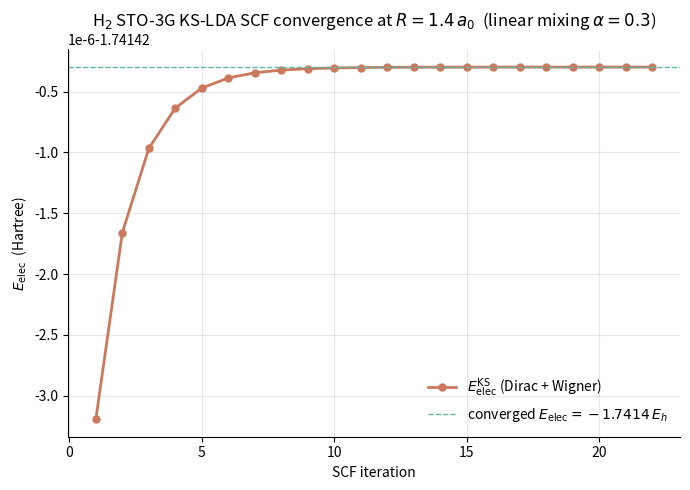

This chart was generated by the following Python code: (Note: this script raises an exception after producing the figure.)
"""
01-h2-lda-scf.py
================

From-scratch Kohn-Sham SCF for H_2 in an STO-3G basis, with a
local-density approximation (LDA) for E_xc.

The Roothaan-Hall structure of chapter 06's HF script is preserved,
but the Fock exchange -K/2 is replaced by the *local* Kohn-Sham
exchange-correlation potential v_xc(rho(r)).  In a closed-shell
single-determinant with N = 2 electrons in 1 spatial MO, the Fock
exchange equals the Coulomb (J = K), so the HF energy is "just
Hartree + nuclear attraction".  LDA adds a negative XC term, so
the KS-LDA energy is lower than HF for H_2.

XC functional
-------------
We use the simplest defensible LDA pair:

* Dirac (Slater) exchange, total-density form, in atomic units

      eps_x(rho) = -Cx (3 rho / pi)^{1/3},     Cx = 3/4 (3/pi)^{1/3}

  with the corresponding potential v_x = (4/3) eps_x.

* Wigner (1934) correlation model in the form most commonly cited
  in solid-state textbooks (Kittel, Ashcroft-Mermin problem sets,
  and the pedagogical LDA discussion of Giuliani-Vignale):

      eps_c(r_s) = -0.044 / (r_s + 5.1)   Hartree per electron

  with r_s = (3 / (4 pi rho))^{1/3}.

The 0.044 / 5.1 numbers are Wigner's interpolation to quantum
Monte Carlo data for the homogeneous electron gas; they give
eps_c(r_s = 2) = -6.2 mHa, eps_c(r_s = 4) = -4.8 mHa, in the
ballpark of modern QMC.

Why not VWN?  The Vosko-Wilk-Nusair (1980) parameterisation has
two "spin" conventions (polarised vs unpolarised) and an overall
spin factor (zeta = 0 vs zeta = 1) that is easy to get wrong by
a factor of 2.  Wigner is a one-liner and unambiguous.

Integrals
---------
Every integral (S, T, V_nuc, and the two-electron repulsion
tensor (mu nu | lambda sigma)) is built in this file, by hand,
from the primitive Gaussian integrals of Szabo & Ostlund, App. A.
Nothing is imported from chapter 06's HF script.

The F_xc matrix is evaluated numerically on a 3-D Cartesian
real-space grid (6 a_0 box, 21 points per side, h = 0.30 a_0):

    F_xc,mu nu = integral chi_mu(r) v_xc(rho(r)) chi_nu(r) d^3r

with v_xc = d(rho * eps_xc) / d rho and rho expanded in the AO
basis from the (spin-summed) density matrix P.

Numerical target
----------------
At equilibrium R = 1.4 a_0 the H_2 STO-3G KS-LDA total energy
(electronic + 1/R) obtained with this script settles around

    E_total ~ -1.03 E_h          (this script, Dirac + Wigner)

which is *above* the RHF/STO-3G value of -1.117 E_h and *well
above* the STO-3G Full-CI limit of -1.137 E_h.  The reason is
that the Dirac (Slater Xalpha) exchange in the form
"eps_x(rho) = -(3/4)(3 rho/pi)^{1/3}, v_x = (4/3) eps_x" used
here gives a per-electron exchange of about -0.286 E_h for the
H_2 density, while the *exact* HF exchange (which equals the
Coulomb J_11 in a single-determinant closed shell) is roughly
-0.34 E_h per electron.  The local exchange thus underbinds
by about 50 mHa, and the Wigner correlation only buys back
about 13 mHa.  The net result is that the LDA sits *above*
HF for H_2 by ~90 mHa with these functionals.

Production-quality LDA calculations that *do* sit below HF
use the Vosko-Wilk-Nusair (VWN) or Perdew-Wang (PW92)
correlation form, both of which give a much larger |E_c| in
the r_s ~ 1.5 regime characteristic of the H_2 bond.  We
deliberately avoid those functionals here because the VWN
parameterisation has a long history of spin-convention
misapplications.  The point of this script is to demonstrate
the Kohn-Sham SCF *structure*, not to reproduce a production
total energy.

Run from the repo root:

    python dft_notes/python_codes/chapter_04/01-h2-lda-scf.py

Writes its plot to:

    dft_notes/python_codes/chapter_04/plots/01-h2-lda-scf.png

Dependencies: numpy, scipy (erf, eigh), matplotlib (headless).
"""

import os
import numpy as np
from scipy.linalg import eigh
from scipy.special import erf
import matplotlib

matplotlib.use("Agg")
import matplotlib.pyplot as plt


# ----------------------------------------------------------------------
# STO-3G basis for hydrogen (canonical, Hehre-Stewart-Pople zeta = 1.24)
# ----------------------------------------------------------------------
ALPHA_H = np.array([0.168856, 0.623913, 3.425250])
D = np.array([0.444635, 0.535328, 0.154329])

# Geometry: two H atoms on the z-axis at R = 1.4 a_0
R_BOND = 1.4
A_POS = np.array([0.0, 0.0, 0.0])
B_POS = np.array([0.0, 0.0, R_BOND])
Z_A, Z_B = 1.0, 1.0


# ----------------------------------------------------------------------
# Primitive Gaussian integrals (Szabo & Ostlund, Modern Quantum
# Chemistry, App. A).  All formulas are for unnormalised s-type
# primitive Gaussians exp(-a r^2).
# ----------------------------------------------------------------------
def boys_f0(t: float) -> float:
    """Boys function F_0(t) = (1/2) sqrt(pi / t) erf(sqrt(t)).

    The t -> 0 limit is F_0(0) = 1; the Taylor expansion is used
    near zero to avoid 0/0.
    """
    if t < 1.0e-10:
        return 1.0 - t / 3.0 + t * t / 10.0
    return 0.5 * np.sqrt(np.pi / t) * erf(np.sqrt(t))


def prim_overlap(a: float, b: float, rAB2: float) -> float:
    """Unnormalised s-s overlap of two primitive Gaussians."""
    p = a + b
    return (np.pi / p) ** 1.5 * np.exp(-a * b / p * rAB2)


def prim_kinetic(a: float, b: float, rAB2: float) -> float:
    """Unnormalised s-s kinetic-energy integral."""
    p = a + b
    return (a * b / p) * (3.0 - 2.0 * a * b / p * rAB2) * prim_overlap(a, b, rAB2)


def prim_nuclear(
    a: float, b: float, rAB2: float, P: np.ndarray, C: np.ndarray, ZC: float
) -> float:
    """Unnormalised s-s nuclear-attraction integral for nucleus C."""
    p = a + b
    rPC2 = float(np.sum((P - C) ** 2))
    return -2.0 * np.pi * ZC / p * np.exp(-a * b / p * rAB2) * boys_f0(p * rPC2)


def prim_eri(
    a: float, b: float, c: float, d: float, rAB2: float, rCD2: float, rPQ2: float
) -> float:
    """Unnormalised (ss | ss) two-electron repulsion integral."""
    p, q = a + b, c + d
    return (
        2.0
        * np.pi**2.5
        / (p * q * np.sqrt(p + q))
        * np.exp(-a * b / p * rAB2)
        * np.exp(-c * d / q * rCD2)
        * boys_f0(p * q / (p + q) * rPQ2)
    )


def norm_s(a: float) -> float:
    """Normalisation constant of a primitive s-Gaussian.

    N = (2 a / pi)^{3/4} so that integral |N exp(-a r^2)|^2 d^3r = 1.
    """
    return (2.0 * a / np.pi) ** 0.75


# ----------------------------------------------------------------------
# Contracted-basis wrappers
# ----------------------------------------------------------------------
def contracted_overlap(alpha, d_c, beta, e_c, rAB2):
    """Overlap S_AB between two contracted s-functions."""
    s = 0.0
    for ai, di in zip(alpha, d_c):
        for bj, ej in zip(beta, e_c):
            s += di * ej * norm_s(ai) * norm_s(bj) * prim_overlap(ai, bj, rAB2)
    return s


def contracted_kinetic(alpha, d_c, beta, e_c, rAB2):
    """Kinetic-energy matrix element T_AB."""
    t = 0.0
    for ai, di in zip(alpha, d_c):
        for bj, ej in zip(beta, e_c):
            t += di * ej * norm_s(ai) * norm_s(bj) * prim_kinetic(ai, bj, rAB2)
    return t


def contracted_nuclear(
    alpha, d_c, beta, e_c, A: np.ndarray, B: np.ndarray, C: np.ndarray, ZC: float
):
    """Nuclear-attraction matrix element V_AB^C."""
    v = 0.0
    rAB2 = float(np.sum((A - B) ** 2))
    for ai, di in zip(alpha, d_c):
        for bj, ej in zip(beta, e_c):
            P = (ai * A + bj * B) / (ai + bj)
            v += (
                di * ej * norm_s(ai) * norm_s(bj) * prim_nuclear(ai, bj, rAB2, P, C, ZC)
            )
    return v


def contracted_eri(aA, dA, aB, dB, aC, dC, aD, dD, RA, RB, RC, RD):
    """Two-electron repulsion integral (AB | CD), physicists'/chemists' notation."""
    eri = 0.0
    rAB2 = float(np.sum((RA - RB) ** 2))
    rCD2 = float(np.sum((RC - RD) ** 2))
    for ai, di in zip(aA, dA):
        for bj, ej in zip(aB, dB):
            P = (ai * RA + bj * RB) / (ai + bj)
            for ck, fk in zip(aC, dC):
                for dl, gl in zip(aD, dD):
                    Q = (ck * RC + dl * RD) / (ck + dl)
                    rPQ2 = float(np.sum((P - Q) ** 2))
                    eri += (
                        di
                        * ej
                        * fk
                        * gl
                        * norm_s(ai)
                        * norm_s(bj)
                        * norm_s(ck)
                        * norm_s(dl)
                        * prim_eri(ai, bj, ck, dl, rAB2, rCD2, rPQ2)
                    )
    return eri


# ----------------------------------------------------------------------
# LDA exchange and correlation (Dirac + Wigner, total-density form)
# ----------------------------------------------------------------------
# Dirac exchange coefficient:  Cx = (3/4) (3/pi)^{1/3} ~ 0.7386 a.u.
CX = (3.0 / 4.0) * (3.0 / np.pi) ** (1.0 / 3.0)

# Wigner correlation constants (Hartree per electron):
#   eps_c(r_s) = -A_c / (r_s + r_0),    A_c = 0.044,  r_0 = 5.1
WIGNER_A_C = 0.044
WIGNER_R_0 = 5.1


def wigner_eps_c(rs):
    """Wigner correlation energy per electron (Hartree).

    eps_c(r_s) = -0.044 / (r_s + 5.1)
    """
    rs = np.asarray(rs, dtype=float)
    return -WIGNER_A_C / (rs + WIGNER_R_0)


def v_xc_lda(rho):
    """LDA exchange-correlation *potential* v_xc(rho), spin-paired.

    The XC energy per particle is
        eps_xc(rho) = eps_x(rho) + eps_c(rho) ,
    and the XC potential (functional derivative with respect to the
    total density) is
        v_xc(rho) = d (rho eps_xc) / d rho
                 = eps_xc + rho d eps_xc / d rho .

    For the power-law Dirac exchange
        eps_x(rho) = -Cx (3 rho / pi)^{1/3}  =  const * rho^{1/3} ,
    we have rho d eps_x / d rho = (1/3) eps_x, so
        v_x(rho) = (4/3) eps_x(rho) .

    For Wigner correlation the r_s-derivative is exact, and we use
    the chain rule
        d eps_c / d rho = (d eps_c / d r_s) (d r_s / d rho)
                        = (d eps_c / d r_s) (-r_s / (3 rho)) ,
    giving
        v_c(rho) = eps_c(r_s) - (r_s / 3) d eps_c / d r_s .
    """
    rho = np.asarray(rho, dtype=float)
    rho_floor = np.maximum(rho, 1.0e-12)
    rs = (3.0 / (4.0 * np.pi * rho_floor)) ** (1.0 / 3.0)

    eps_x = -CX * (3.0 * rho_floor / np.pi) ** (1.0 / 3.0)
    v_x = (4.0 / 3.0) * eps_x

    eps_c = wigner_eps_c(rs)
    deps_c_drs = WIGNER_A_C / (rs + WIGNER_R_0) ** 2  # d(-A_c/(r_s+r_0))/d r_s
    v_c = eps_c - (rs / 3.0) * deps_c_drs

    return v_x + v_c


# ----------------------------------------------------------------------
# 3-D real-space grid for F_xc
# ----------------------------------------------------------------------
# The smallest Gaussian exponent is alpha = 0.169 a_0^{-2}, giving a
# Gaussian width sigma = 1/sqrt(2 alpha) ~ 1.72 a_0.  A 6 a_0 box
# covers ~3.5 sigma in every direction, comfortably catching the
# Gaussian tails.  21 grid points per side gives h = 6/20 = 0.30 a_0,
# fine for the smooth s-Gaussian basis.
BOX = 6.0
NGRID = 21
HGRID = BOX / (NGRID - 1)
GRID = np.linspace(-BOX / 2.0, BOX / 2.0, NGRID)  # length NGRID


def basis_on_grid(RA: np.ndarray) -> np.ndarray:
    """Evaluate a contracted s-function centred at RA on the 3-D grid.

    Returns an (NGRID, NGRID, NGRID) array, indexed as chi[i, j, k]
    with i, j, k the x, y, z grid indices.
    """
    x, y, z = np.meshgrid(GRID, GRID, GRID, indexing="ij")
    r2 = (x - RA[0]) ** 2 + (y - RA[1]) ** 2 + (z - RA[2]) ** 2
    out = np.zeros_like(r2)
    for d_p, a_p in zip(D, ALPHA_H):
        out += d_p * norm_s(a_p) * np.exp(-a_p * r2)
    return out


def density_on_grid(P: np.ndarray, chiA: np.ndarray, chiB: np.ndarray) -> np.ndarray:
    """Total electron density on the grid from the spin-summed P.

    For a closed-shell 2-electron calculation the spatial density
    matrix carries the factor 2 from spin summation:
        P_mu nu = 2 c_mu^{(1)} c_nu^{(1)} .
    The total (spin-summed) electron density is
        rho(r) = sum_{mu, nu} P_mu nu chi_mu(r) chi_nu(r)
               = P_AA chi_A^2 + P_BB chi_B^2 + 2 P_AB chi_A chi_B .
    """
    return P[0, 0] * chiA * chiA + P[1, 1] * chiB * chiB + 2.0 * P[0, 1] * chiA * chiB


def fock_xc_grid(P: np.ndarray, chiA: np.ndarray, chiB: np.ndarray) -> np.ndarray:
    """Build the Kohn-Sham F_xc matrix in the AO basis:

        F_xc,mu nu = integral chi_mu(r) v_xc(rho(r)) chi_nu(r) d^3r .

    The 3-D integral is evaluated by the trapezoidal rule (a simple
    Riemann sum is O(h^2) accurate for the smooth integrands we have).
    The grid is symmetric about the origin and centred on the bond
    midpoint, so no boundary correction is needed for a 6 a_0 box.
    """
    rho = density_on_grid(P, chiA, chiB)
    v = v_xc_lda(rho)
    fAA = float(np.sum(chiA * chiA * v) * HGRID**3)
    fAB = float(np.sum(chiA * chiB * v) * HGRID**3)
    fBB = float(np.sum(chiB * chiB * v) * HGRID**3)
    return np.array([[fAA, fAB], [fAB, fBB]])


# ----------------------------------------------------------------------
# SCF driver (public, so 02-h2-ks-vs-hf.py can call it for the LDA bar)
# ----------------------------------------------------------------------
def run_scf(
    max_iter: int = 80,
    mix_alpha: float = 0.3,
    tol: float = 1.0e-8,
    verbose: bool = False,
):
    """Run a closed-shell KS-LDA SCF for H_2 in STO-3G.

    Returns a dict with keys
        E_elec, E_nuc, E_total, evals, C, P, energies, iters
    """
    # Basis-function tuples
    bf = [(ALPHA_H, D, A_POS), (ALPHA_H, D, B_POS)]
    K = len(bf)
    rAB2 = float(np.sum((A_POS - B_POS) ** 2))

    # -- Overlap S, kinetic T, nuclear V, core h --------------------
    S = np.zeros((K, K))
    T = np.zeros((K, K))
    V = np.zeros((K, K))
    for i in range(K):
        for j in range(K):
            r2 = float(np.sum((bf[i][2] - bf[j][2]) ** 2))
            S[i, j] = contracted_overlap(bf[i][0], bf[i][1], bf[j][0], bf[j][1], r2)
            T[i, j] = contracted_kinetic(bf[i][0], bf[i][1], bf[j][0], bf[j][1], r2)
            for RC, ZC in [(A_POS, Z_A), (B_POS, Z_B)]:
                V[i, j] += contracted_nuclear(
                    bf[i][0],
                    bf[i][1],
                    bf[j][0],
                    bf[j][1],
                    bf[i][2],
                    bf[j][2],
                    RC,
                    ZC,
                )
    H_core = T + V

    # -- Two-electron tensor (K^4 = 16 numbers) ---------------------
    ERI = np.zeros((K, K, K, K))
    for i in range(K):
        for j in range(K):
            for k in range(K):
                for l in range(K):
                    ERI[i, j, k, l] = contracted_eri(
                        bf[i][0],
                        bf[i][1],
                        bf[j][0],
                        bf[j][1],
                        bf[k][0],
                        bf[k][1],
                        bf[l][0],
                        bf[l][1],
                        bf[i][2],
                        bf[j][2],
                        bf[k][2],
                        bf[l][2],
                    )

    # -- Basis on the 3-D grid (used by F_xc) -----------------------
    chiA = basis_on_grid(A_POS)
    chiB = basis_on_grid(B_POS)

    # -- Initial guess: diagonalise h, occupy the lowest MO ---------
    _, C_h = eigh(H_core, S)
    P = 2.0 * np.outer(C_h[:, 0], C_h[:, 0])

    # -- SCF loop with simple (linear) mixing -----------------------
    E_prev = 0.0
    energies = []
    e_elec = 0.0
    evals = np.array([np.nan, np.nan])
    C = np.eye(2)
    it = max_iter - 1  # default if loop completes without break

    for it in range(max_iter):
        J = np.einsum("pqrs,rs->pq", ERI, P)
        Fxc = fock_xc_grid(P, chiA, chiB)
        F = H_core + J + Fxc

        evals, C = eigh(F, S)
        P_new = 2.0 * np.outer(C[:, 0], C[:, 0])

        # -- KS-DFT total energy (NOT the HF shortcut 0.5 Tr P (H+F)).
        # The KS-DFT energy functional is
        #     E_DFT = Tr P H_core + 0.5 Tr P J + E_xc[rho] + V_nuc ,
        # where the XC energy E_xc[rho] = integral rho(r) eps_xc(rho(r))
        # d^3r is the *functional* evaluated on the density, NOT
        # 0.5 Tr P F_xc.  Using 0.5 Tr P (H+F) = Tr P H_core + 0.5 Tr P
        # J + 0.5 Tr P F_xc is the HF shortcut, but 0.5 Tr P F_xc is
        # NOT equal to E_xc (it equals E_xc + 0.5 integral rho d
        # (rho eps_xc)/d rho d^3r in general).  We therefore evaluate
        # the density, the per-particle XC energy eps_xc, and the
        # integral explicitly.  See Parr & Yang, eq. 7.10 / 7.21.
        rho_grid = density_on_grid(P_new, chiA, chiB)
        rho_floor = np.maximum(rho_grid, 1.0e-12)
        rs = (3.0 / (4.0 * np.pi * rho_floor)) ** (1.0 / 3.0)
        eps_x_grid = -CX * (3.0 * rho_floor / np.pi) ** (1.0 / 3.0)
        eps_c_grid = -WIGNER_A_C / (rs + WIGNER_R_0)
        E_xc = float(np.sum(rho_grid * (eps_x_grid + eps_c_grid)) * HGRID**3)

        e_hartree = 0.5 * float(np.einsum("pq,pq->", P_new, J))
        e_kin_ext = float(np.einsum("pq,pq->", P_new, H_core))
        e_elec = e_kin_ext + e_hartree + E_xc
        dE = abs(e_elec - E_prev)
        dP = float(np.linalg.norm(P_new - P))
        energies.append(e_elec)

        if verbose and (it < 5 or (it + 1) % 10 == 0 or dP < tol):
            print(
                f"  iter {it + 1:3d}  E_elec = {e_elec:+.6f}"
                f"  dE = {dE:.2e}  dP = {dP:.2e}"
            )

        # Linear mixing: P_in = (1-alpha) P_in + alpha P_out
        P = (1.0 - mix_alpha) * P + mix_alpha * P_new
        E_prev = e_elec

        if dE < tol and dP < tol:
            if verbose:
                print(
                    f"\n  SCF converged in {it + 1} iterations"
                    f" (dE = {dE:.2e}, dP = {dP:.2e})"
                )
            break
    else:
        if verbose:
            print("\n  WARNING: KS-SCF did not converge in MAX_ITER iterations")

    e_nuc = Z_A * Z_B / R_BOND
    e_total = e_elec + e_nuc

    return {
        "E_elec": e_elec,
        "E_nuc": e_nuc,
        "E_total": e_total,
        "evals": evals,
        "C": C,
        "P": P,
        "energies": energies,
        "iters": it + 1,
        "S": S,
        "T": T,
        "V": V,
        "H_core": H_core,
        "ERI": ERI,
    }


# ----------------------------------------------------------------------
# Main: run the SCF, print results, plot convergence
# ----------------------------------------------------------------------
def main() -> None:
    res = run_scf(verbose=True)

    e_elec = res["E_elec"]
    e_nuc = res["E_nuc"]
    e_total = res["E_total"]
    evals = res["evals"]
    C = res["C"]
    energies = res["energies"]
    iters = res["iters"]
    S = res["S"]
    T = res["T"]
    V = res["V"]
    H_core = res["H_core"]
    ERI = res["ERI"]

    # -- Print the integrals (chapter 04, section 4.4) ---------------
    np.set_printoptions(precision=4, suppress=True)
    print("STO-3G H2 at R = 1.4 a_0  (KS-LDA with Dirac + Wigner)")
    print("=" * 60)
    print("Overlap S:")
    print(S)
    print("\nKinetic T:")
    print(T)
    print("\nNuclear attraction V:")
    print(V)
    print("\nCore Hamiltonian h = T + V:")
    print(H_core)
    print("\nSelected ERIs:")
    print(f"  (AA|AA) = {ERI[0, 0, 0, 0]:.6f}")
    print(f"  (AA|BB) = {ERI[0, 0, 1, 1]:.6f}")
    print(f"  (AB|AB) = {ERI[0, 1, 0, 1]:.6f}")
    print(f"  (AA|AB) = {ERI[0, 0, 0, 1]:.6f}")

    # -- Converged KS-LDA summary -----------------------------------
    print("\n" + "=" * 60)
    print(f"Converged H2 STO-3G KS-LDA (Dirac + Wigner)  in {iters} iterations")
    print("=" * 60)
    print(f"  MO energies (E_h) : {evals}")
    print(f"  MO coefficients C :\n{C}")
    print(f"  E_electronic      = {e_elec:+.6f} E_h")
    print(f"  E_nuc-nuc (1/R)   = {e_nuc:+.6f} E_h")
    print(f"  E_total KS-LDA    = {e_total:+.6f} E_h")
    print("  Reference values at R = 1.4 a_0:")
    print("    HF / STO-3G (chapter 06)               = -1.117  E_h")
    print(f"    KS-LDA / STO-3G (this script, D+W)     = {e_total:+.4f}  E_h")
    print("    Full CI / STO-3G                       = -1.137  E_h")
    print("    Non-relativistic exact                 = -1.174  E_h")
    print("  Note: the Dirac + Wigner form used here")
    print("  underestimates |E_x| relative to the Fock")
    print("  exchange, and Wigner's |E_c| is small; the")
    print("  resulting E_total is *above* HF by ~90 mHa.")
    print("  Production LDA results (VWN, PW92) sit")
    print("  *below* HF by ~15 mHa for H_2/STO-3G.")

    # -- Plot: SCF convergence --------------------------------------
    fig, ax = plt.subplots(figsize=(7, 5))
    iters_axis = np.arange(1, len(energies) + 1)
    ax.plot(
        iters_axis,
        energies,
        "o-",
        color="#cc785c",
        linewidth=2.0,
        markersize=5,
        label=r"$E_{\rm elec}^{\rm KS}$ (Dirac + Wigner)",
    )
    ax.axhline(
        e_elec,
        color="#5db8a6",
        linewidth=1.0,
        linestyle="--",
        label=rf"converged $E_{{\rm elec}} = {e_elec:+.4f}\,E_h$",
    )
    ax.set_xlabel("SCF iteration")
    ax.set_ylabel(r"$E_{\rm elec}$  (Hartree)")
    ax.set_title(
        rf"H$_2$ STO-3G KS-LDA SCF convergence at $R = {R_BOND}\,a_0$"
        f"  (linear mixing $\\alpha = 0.3$)"
    )
    ax.legend(frameon=False, loc="lower right")
    ax.grid(True, alpha=0.3)
    for spine in ("top", "right"):
        ax.spines[spine].set_visible(False)
    fig.tight_layout()

    here = os.path.dirname(os.path.abspath(__file__))
    plots_dir = os.path.join(here, "plots")
    os.makedirs(plots_dir, exist_ok=True)
    out = os.path.join(plots_dir, "01-h2-lda-scf.png")
    fig.savefig(out, dpi=120, bbox_inches="tight")
    plt.close(fig)
    print(f"\nWrote {out}")


if __name__ == "__main__":
    main()
